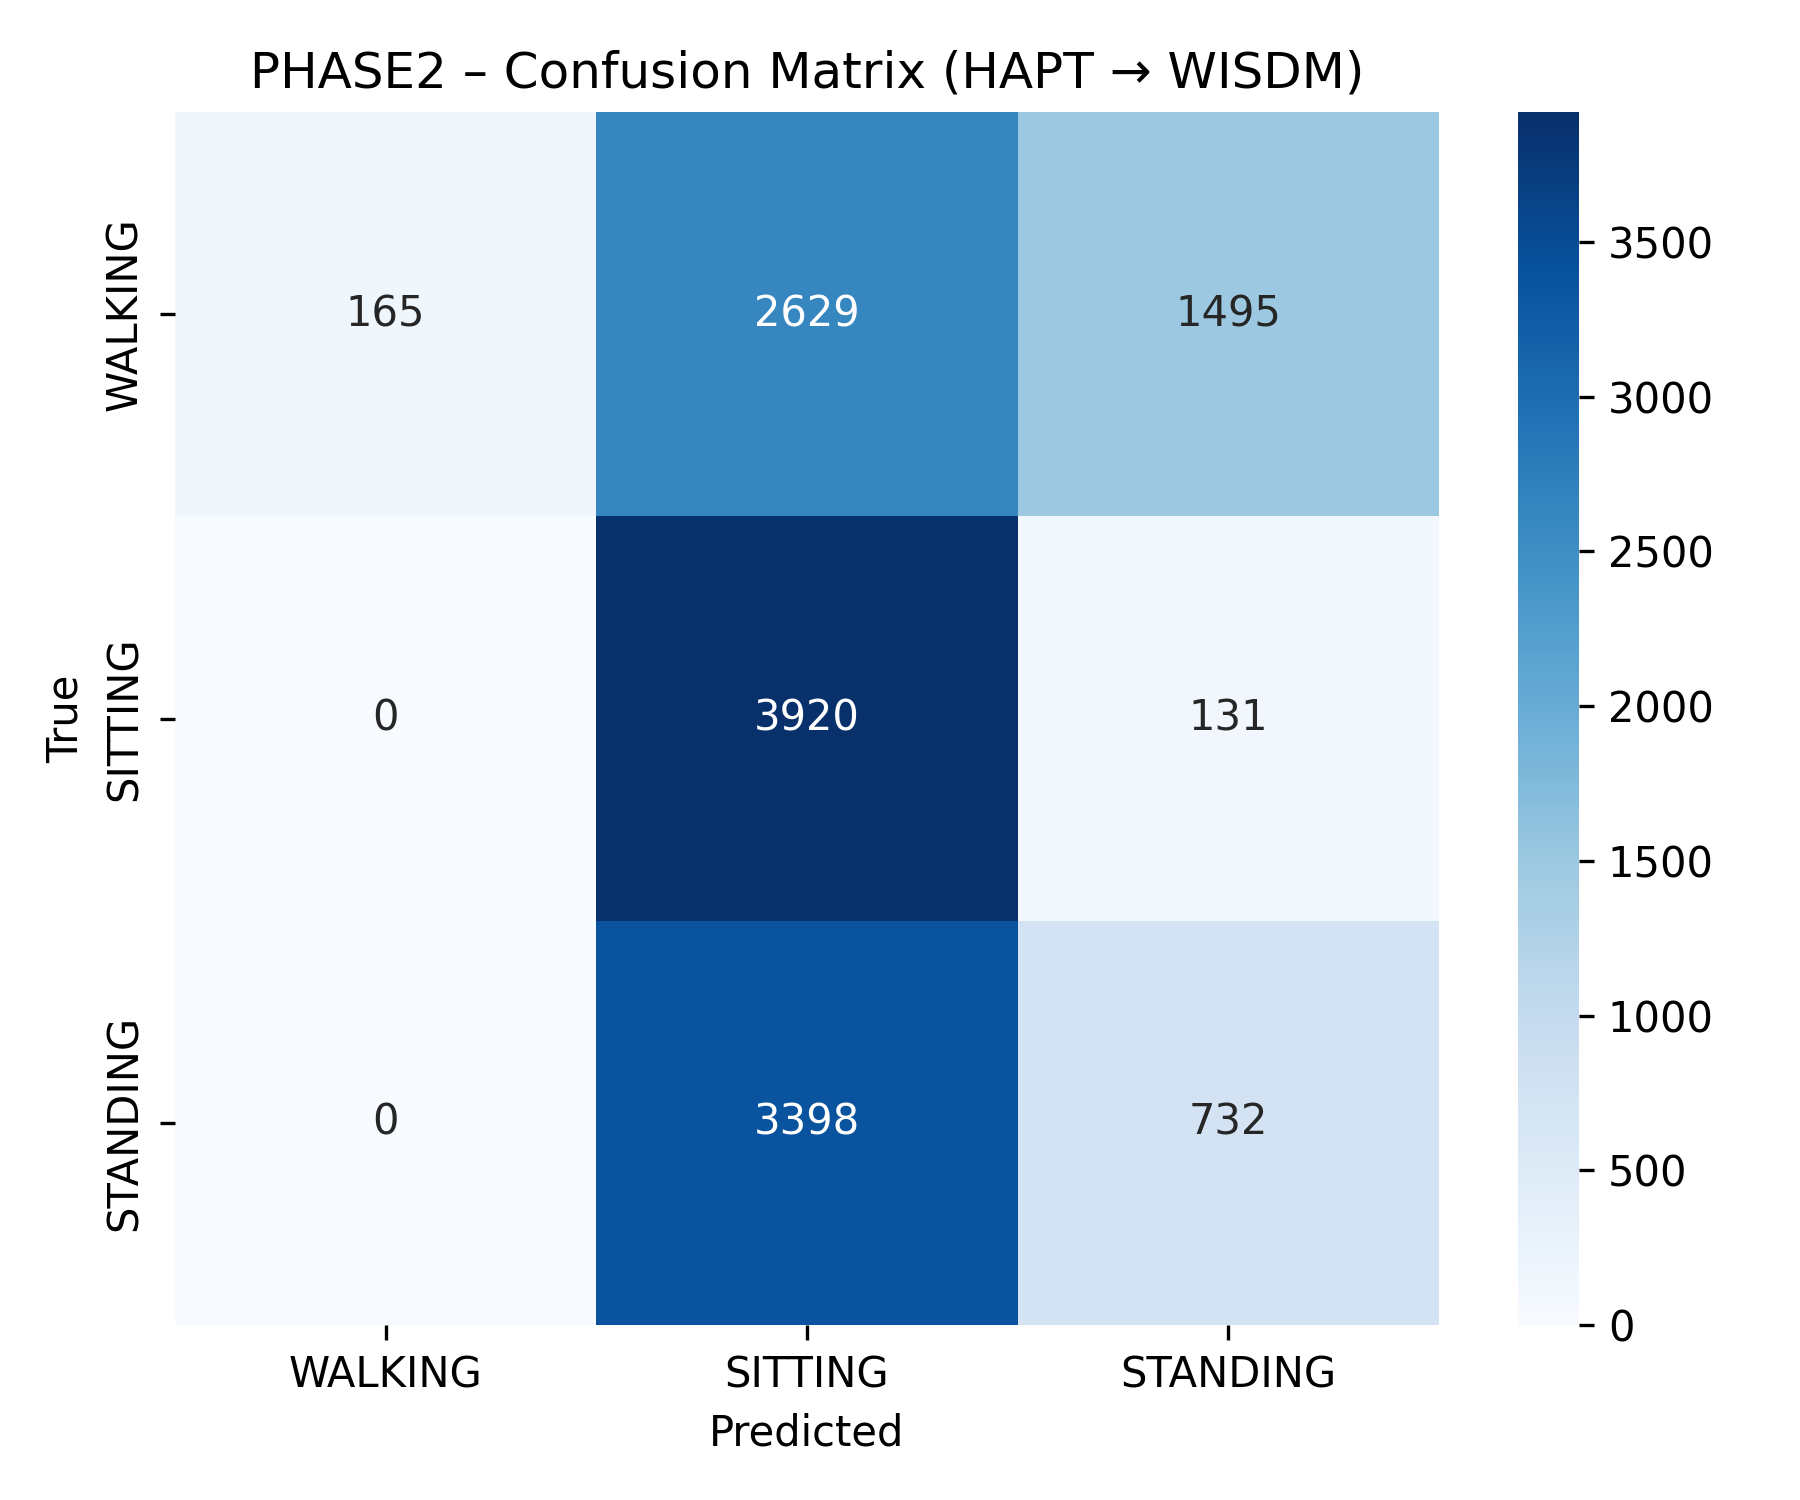

Source data for this figure (header and first rows):
165, 2629, 1495
0, 3920, 131
0, 3398, 732
